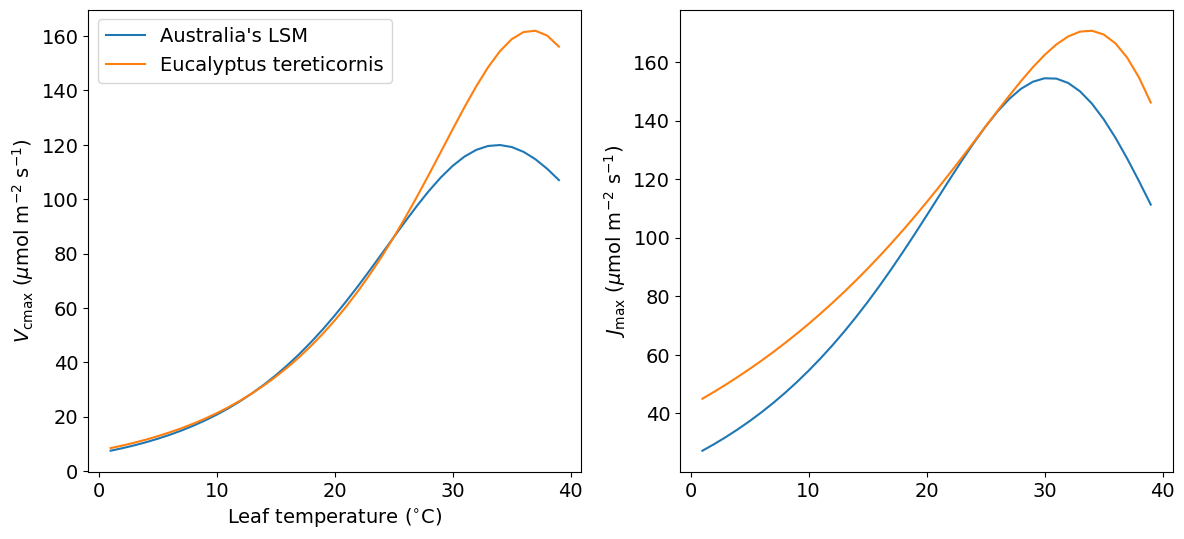

Write the Python code that produced this figure.
import numpy as np
import matplotlib.pyplot as plt

def xt3(k25, Tleaf, Ea, deltaS, Hd):
    RGAS = 8.31429958
    TREFK = 25.0 + 273.15 #298.200012

    coef = 1.0 + np.exp((deltaS * TREFK - Hd) / (RGAS * TREFK))
    num = coef * np.exp((Ea / (RGAS * TREFK)) * (1. - TREFK / Tleaf))
    den = 1.0 + np.exp((deltaS * Tleaf - Hd) / (RGAS * Tleaf))

    return k25 * np.maximum(0.0, num / den)

def arrh(k25, Ea, Tk):
    RGAS = 8.314
    return k25 * np.exp((Ea * (Tk - 298.15)) / (298.15 * RGAS * Tk))

def peaked_arrh(k25, Ea, Tk, deltaS, Hd):
    RGAS = 8.314
    arg1 = arrh(k25, Ea, Tk)
    arg2 = 1.0 + np.exp((298.15 * deltaS - Hd) / (298.15 * RGAS))
    arg3 = 1.0 + np.exp((Tk * deltaS - Hd) / (Tk * RGAS))

    return arg1 * arg2 / arg3

Vcmax25 = 86
Jmax25 = 138
Tleaf = 25.0
TleafK = 25.0 + 273.15

Eaj = 50300.0
Eav = 73637.0
deltaSj = 495.0
deltaSv = 486.0
Hdv = 149252.0
Hdj = 152044.0

Tleaf = np.arange(1.0, 40.0)
TleafK = Tleaf + 273.15
Vcmax = xt3(Vcmax25, TleafK, Eav, deltaSv, Hdv)
Jcmax = xt3(Jmax25, TleafK, Eaj, deltaSj, Hdj)


Eaj = 32292.6319602695
Eav = 66386.2007802811
deltaSj = 638.055941746436
deltaSv = 639.602873767181
Hdv = 200000.0
Hdj = 200000.0

Vcmax_me = peaked_arrh(Vcmax25, Eav, TleafK, deltaSv, Hdv)
Jcmax_me = peaked_arrh(Jmax25, Eaj, TleafK, deltaSj, Hdj)

fig = plt.figure(figsize=(14,6))
fig.subplots_adjust(hspace=0.1)
fig.subplots_adjust(wspace=0.2)
plt.rcParams['text.usetex'] = False
plt.rcParams['font.family'] = "sans-serif"
plt.rcParams['font.sans-serif'] = "Helvetica"
plt.rcParams['axes.labelsize'] = 14
plt.rcParams['font.size'] = 14
plt.rcParams['legend.fontsize'] = 14
plt.rcParams['xtick.labelsize'] = 14
plt.rcParams['ytick.labelsize'] = 14

ax1 = fig.add_subplot(121)
ax2 = fig.add_subplot(122)

ax1.plot(Tleaf, Vcmax, label="Australia's LSM")
ax1.plot(Tleaf, Vcmax_me, label="Eucalyptus tereticornis")
ax1.set_xlabel("Leaf temperature ($^{\circ}\mathrm{C}$)", position=(1.1,0.5))
ax1.set_ylabel("$V_{\mathrm{cmax}}$ ($\mu$mol m$^{-2}$ s$^{-1}$)")
ax1.legend(numpoints=1, loc="best")

ax2.plot(Tleaf, Jcmax)
ax2.plot(Tleaf, Jcmax_me)
ax2.set_ylabel("$J_{\mathrm{max}}$ ($\mu$mol m$^{-2}$ s$^{-1}$)")
fig.savefig("CABLE_vs_HIE.png", dpi=150)
